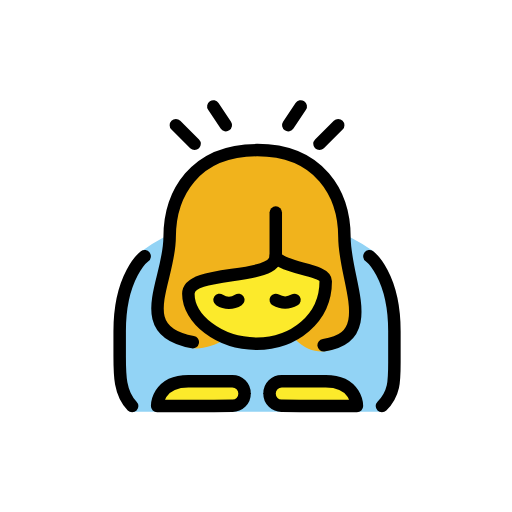
t = 0.00 s
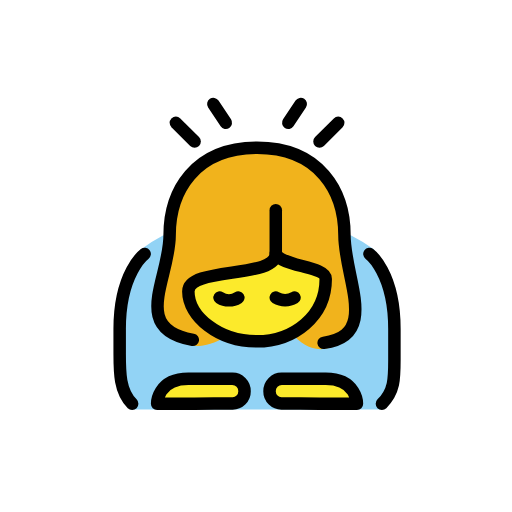
t = 0.48 s
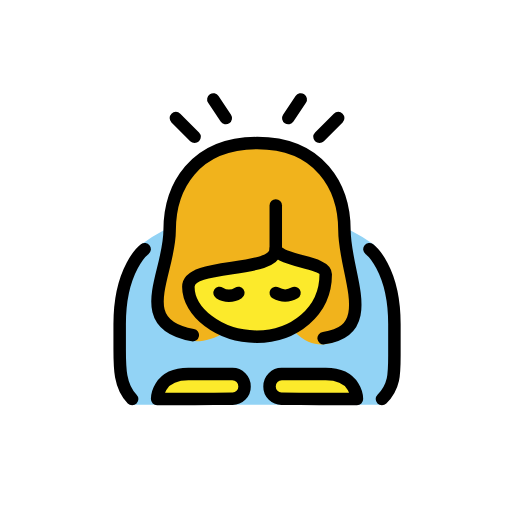
t = 1.43 s
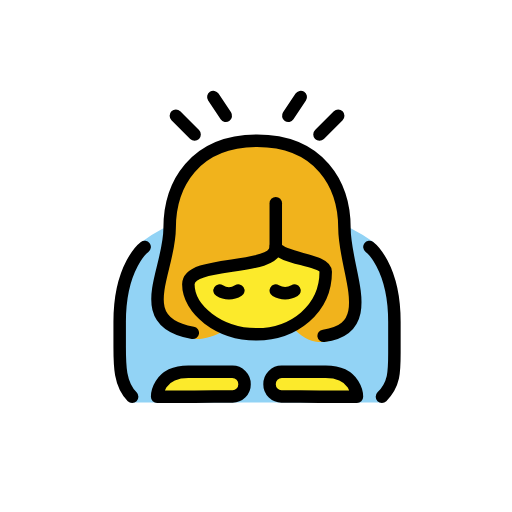
t = 1.90 s
t = 2.38 s: frame unchanged from t = 1.43 s, image omitted
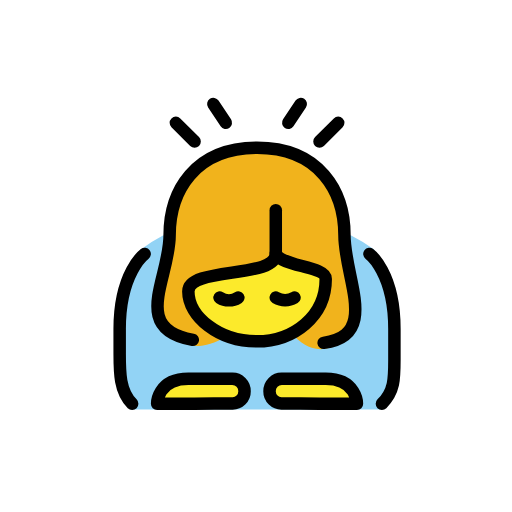
t = 3.33 s

The animated SVG that drew these frames (rendered in a browser with its animation timeline set to each time). Animation: 1 SMIL element (animateTransform=1); one cycle of 3.80 s, repeats indefinitely.

<?xml version='1.0' encoding='utf-8'?>
<svg xmlns="http://www.w3.org/2000/svg" id="emoji" viewBox="-5 -5 82 82" width="200" height="200" role="img">
  <title>OpenMoji: woman bowing</title><g><g id="color">
    <path fill="#92d3f5" d="M21.1668,33.0423a23.705,23.705,0,0,0-3.665,2.333c-2.2159,1.7734-3.918,16.334-3.834,17.667s1.583,7.916,2.25,7.916H56.25s2.166-3.333,2.083-4.333.25-14.749-1.166-16.583-1.5459-4.1895-2.418-4.833a28.5671,28.5671,0,0,0-3.582-2.167" />
  </g>
  <g id="skin">
    <path fill="#fcea2b" d="M39.1668,36.0423c0,4-14,2-14,6h0c0,4,4.873,8,10.9365,8,5.9365,0,11.0635-4,11.0635-10h0c0-2-7-2-8-4" />
    <path fill="#fcea2b" d="M34.1668,58.0423a1.92,1.92,0,0,1-2,1.9414c-1.1025,0-6,.0586-6,.0586h-6s0-4,5-4h7A1.9588,1.9588,0,0,1,34.1668,58.0423Z" />
    <path fill="#fcea2b" d="M38.1668,58.0423a1.92,1.92,0,0,0,2,1.9414c1.1025,0,6,.0586,6,.0586h6s0-4-5-4h-7A1.9588,1.9588,0,0,0,38.1668,58.0423Z" />
  </g>
  <g id="hair">
    <path fill="#f1b31c" d="M43.0879,47.899c2.9254-1.5092,4.157-7.0041,3.9423-7.9341s-7.9409-3.9226-7.9409-3.9226c-2.0747,5.6638-7.4411.42-12.9225,4.4718-4.6763,3.457,5.18,8.6662,5.18,8.6662-8.7621,5.2459-10.3325-3.9487-10.3325-3.9487-2.187-5.7992,1.1523-5.1893,1.1523-12.1893s4-14,14-14,14,7,14,14S52.89,43.3872,51.4155,48.56c0,0-4.2487,5.6569-9.2487.6922Z" />
  </g>
  <g id="line">
    <path fill="none" stroke="#000" stroke-linecap="round" stroke-linejoin="round" stroke-width="2" d="M25.878,49.8c-9.9825-1.7577-3.7112-9.7577-3.7112-16.7577s4-14,14-14,14,7,14,14,5.6037,16.0533-3.3329,17.2439" />
    <path fill="none" stroke="#000" stroke-linecap="round" stroke-linejoin="round" stroke-width="2" d="M39.1668,36.0423c0,4-14,2-14,6h0c0,4,4.873,8,10.9365,8,5.9365,0,11.0635-4,11.0635-10h0c0-2-7-2-8-4" />
    <path fill="none" stroke="#000" stroke-linecap="round" stroke-linejoin="round" stroke-width="2" d="M34.1668,58.0423a1.92,1.92,0,0,1-2,1.9414c-1.1025,0-6,.0586-6,.0586h-6s0-4,5-4h7A1.9588,1.9588,0,0,1,34.1668,58.0423Z" />
    <path fill="none" stroke="#000" stroke-linecap="round" stroke-linejoin="round" stroke-width="2" d="M38.1668,58.0423a1.92,1.92,0,0,0,2,1.9414c1.1025,0,6,.0586,6,.0586h6s0-4-5-4h-7A1.9588,1.9588,0,0,0,38.1668,58.0423Z" />
    <path fill="none" stroke="#000" stroke-linecap="round" stroke-linejoin="round" stroke-width="2" d="M18.1668,36.0423s-4,3-4,12v4c0,3,0,6,2,8" />
    <path fill="none" stroke="#000" stroke-linecap="round" stroke-linejoin="round" stroke-width="2" d="M54.1668,36.0423s4,3,4,12v5c0,3,0,5-2,7" />
    <line x1="23.1668" x2="26.1668" y1="15.0423" y2="18.0423" fill="none" stroke="#000" stroke-linecap="round" stroke-linejoin="round" stroke-width="2" />
    <line x1="31.1668" x2="29.1668" y1="15.0423" y2="12.0423" fill="none" stroke="#000" stroke-linecap="round" stroke-linejoin="round" stroke-width="2" />
    <line x1="49.1668" x2="46.1668" y1="15.0423" y2="18.0423" fill="none" stroke="#000" stroke-linecap="round" stroke-linejoin="round" stroke-width="2" />
    <line x1="41.1668" x2="43.1668" y1="15.0423" y2="12.0423" fill="none" stroke="#000" stroke-linecap="round" stroke-linejoin="round" stroke-width="2" />
    <path fill="none" stroke="#000" stroke-linecap="round" stroke-linejoin="round" stroke-width="2" d="M39.1668,36.0423v-7" />
    <path fill="none" stroke="#000" stroke-linecap="round" stroke-miterlimit="10" stroke-width="2" d="M33.1668,43.0423a2.7822,2.7822,0,0,1-3,0" />
    <path fill="none" stroke="#000" stroke-linecap="round" stroke-miterlimit="10" stroke-width="2" d="M39.1668,43.0423a2.9662,2.9662,0,0,0,3,0" />
  </g>
<animateTransform attributeName="transform" type="translate" values="0 0;0 -1.5;0 0" dur="3.8s" repeatCount="indefinite" /></g></svg>
